Run: headless pygame with SDL's dummy video driver; simulated clock (each Clock.tick advances the game by its frame time, no real sleeping); random seed 0; keys injected as events and as key.get_pressed() state; mouse plan: one left click at the window centre at the start of phase 2, then a move to the lower-right quarter at the start of phase 3.
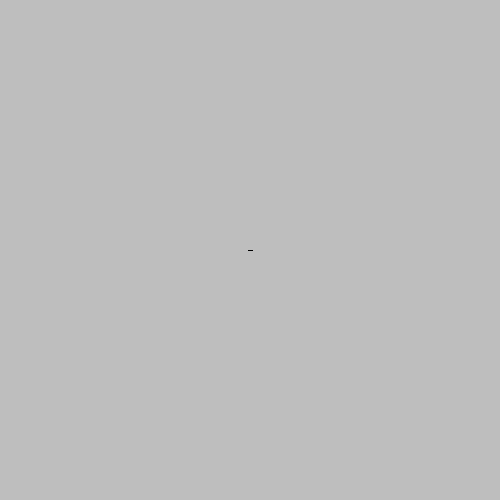
Frame 1 of 4 · flips 1–60 · no input
Frame 2 of 4 · flips 61–180 · clicked the window centre · tapped SPACE, RETURN · held RIGHT (→), D · screen unchanged from frame 1, image omitted
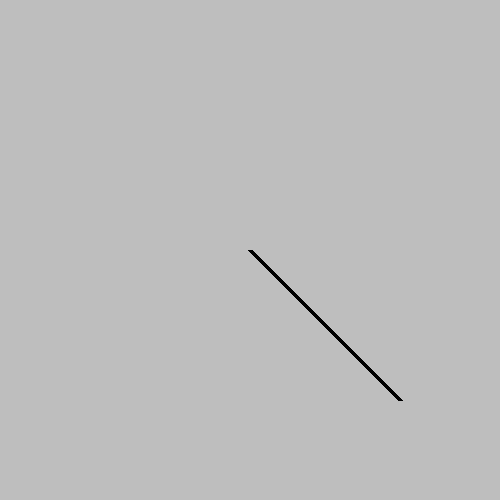
Frame 3 of 4 · flips 181–300 · moved the mouse to the lower-right quarter · held DOWN (↓), S
Frame 4 of 4 · flips 301–420 · held LEFT (←), A, UP (↑), W · screen unchanged from frame 3, image omitted

The pygame program that drew these frames:

# En linje (strikk) fra midten av skjermen til musepekeren
import pygame as pg
from pygame.locals import *

BREDDE, HØYDE = 500, 500
FPS = 25


class App:
    def __init__(self):
        pg.init()
        self.screen = pg.display.set_mode((BREDDE, HØYDE))
        pg.display.set_caption("Strikk")
        self.clock = pg.time.Clock()
        self.running = True
        self.pos = (250, 250)

    def handle_events(self):
        for event in pg.event.get():
            if event.type == pg.QUIT:
                self.running = False
            if event.type == pg.MOUSEMOTION:
                self.pos = event.pos

    def update(self):
        pass

    def draw(self):
        self.screen.fill("grey")
        pg.draw.line(self.screen, "black", (250, 250), self.pos, width=5)
        pg.display.update()

    def run(self):
        while self.running:
            self.handle_events()
            self.update()
            self.draw()
            self.clock.tick(FPS)
        pg.quit()


if __name__ == "__main__":
    app = App()
    app.run()

# Smidig IT-2 © TIP AS, 2024
